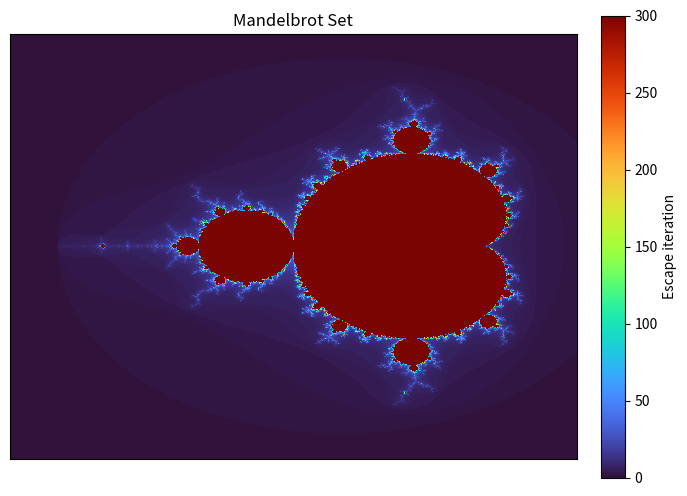

This chart was generated by the following Python code:
import argparse
import os

# Use a non-interactive backend by default (safe for headless runs).
# If --show is passed, matplotlib will switch to an interactive backend automatically on import.
import matplotlib

matplotlib.use("Agg")

import numpy as np
import matplotlib.pyplot as plt


def compute_mandelbrot(
    width: int,
    height: int,
    x_center: float,
    y_center: float,
    zoom: float,
    max_iter: int,
):
    """
    Vectorized escape-time algorithm.
    Returns a 2D array of iteration counts.
    """
    # View window size scales with zoom (higher zoom => smaller window)
    span = 3.0 / zoom
    x_min, x_max = x_center - span / 2, x_center + span / 2
    y_min, y_max = y_center - span / 2, y_center + span / 2

    # Build complex plane grid
    xs = np.linspace(x_min, x_max, width, dtype=np.float64)
    ys = np.linspace(y_min, y_max, height, dtype=np.float64)
    X, Y = np.meshgrid(xs, ys)
    C = X + 1j * Y

    Z = np.zeros_like(C)
    iters = np.zeros(C.shape, dtype=np.uint16)
    mask = np.ones(C.shape, dtype=bool)

    for i in range(max_iter):
        # Z <- Z^2 + C only on points that are still bounded
        Z[mask] = Z[mask] * Z[mask] + C[mask]

        # Points that just escaped this iteration
        escaped = np.abs(Z) > 2.0
        just_escaped = escaped & mask
        iters[just_escaped] = i
        mask &= ~escaped

        if not mask.any():
            break

    # For points that never escaped, set to max_iter (gives the solid interior)
    iters[mask] = max_iter
    return iters


def render(
    iters: np.ndarray,
    cmap: str,
    output: str | None,
    show: bool,
):
    fig, ax = plt.subplots(figsize=(8, 6), dpi=120)
    im = ax.imshow(iters, cmap=cmap, origin="lower", interpolation="nearest")
    ax.set_xticks([])
    ax.set_yticks([])
    ax.set_title("Mandelbrot Set")

    # Add a small colorbar for didactic purposes
    cbar = plt.colorbar(im, ax=ax, fraction=0.046, pad=0.04)
    cbar.set_label("Escape iteration")

    if output:
        os.makedirs(os.path.dirname(output) or ".", exist_ok=True)
        plt.savefig(output, bbox_inches="tight")
        print(f"Saved image to {output}")

    if show:
        # Switch to default interactive backend if possible
        # (If running on a machine with display)
        plt.switch_backend(plt.get_backend())
        plt.show()


def build_argparser():
    p = argparse.ArgumentParser(description="Render a Mandelbrot image (demo for uv).")
    p.add_argument("--width", type=int, default=1200, help="Image width in px")
    p.add_argument("--height", type=int, default=900, help="Image height in px")
    p.add_argument("--x-center", type=float, default=-0.75, help="Center X")
    p.add_argument("--y-center", type=float, default=0.0, help="Center Y")
    p.add_argument("--zoom", type=float, default=1.0, help="Zoom factor (>1 zooms in)")
    p.add_argument("--max-iter", type=int, default=300, help="Max iterations")
    p.add_argument(
        "--cmap",
        default="turbo",
        help="Matplotlib colormap (e.g., viridis, magma, turbo)",
    )
    p.add_argument("--output", "-o", default="mandelbrot.png", help="Output PNG path")
    p.add_argument("--show", action="store_true", help="Show interactive figure")
    return p


def main():
    args = build_argparser().parse_args()
    iters = compute_mandelbrot(
        width=args.width,
        height=args.height,
        x_center=args.x_center,
        y_center=args.y_center,
        zoom=args.zoom,
        max_iter=args.max_iter,
    )
    render(iters, cmap=args.cmap, output=args.output, show=args.show)


if __name__ == "__main__":
    main()
